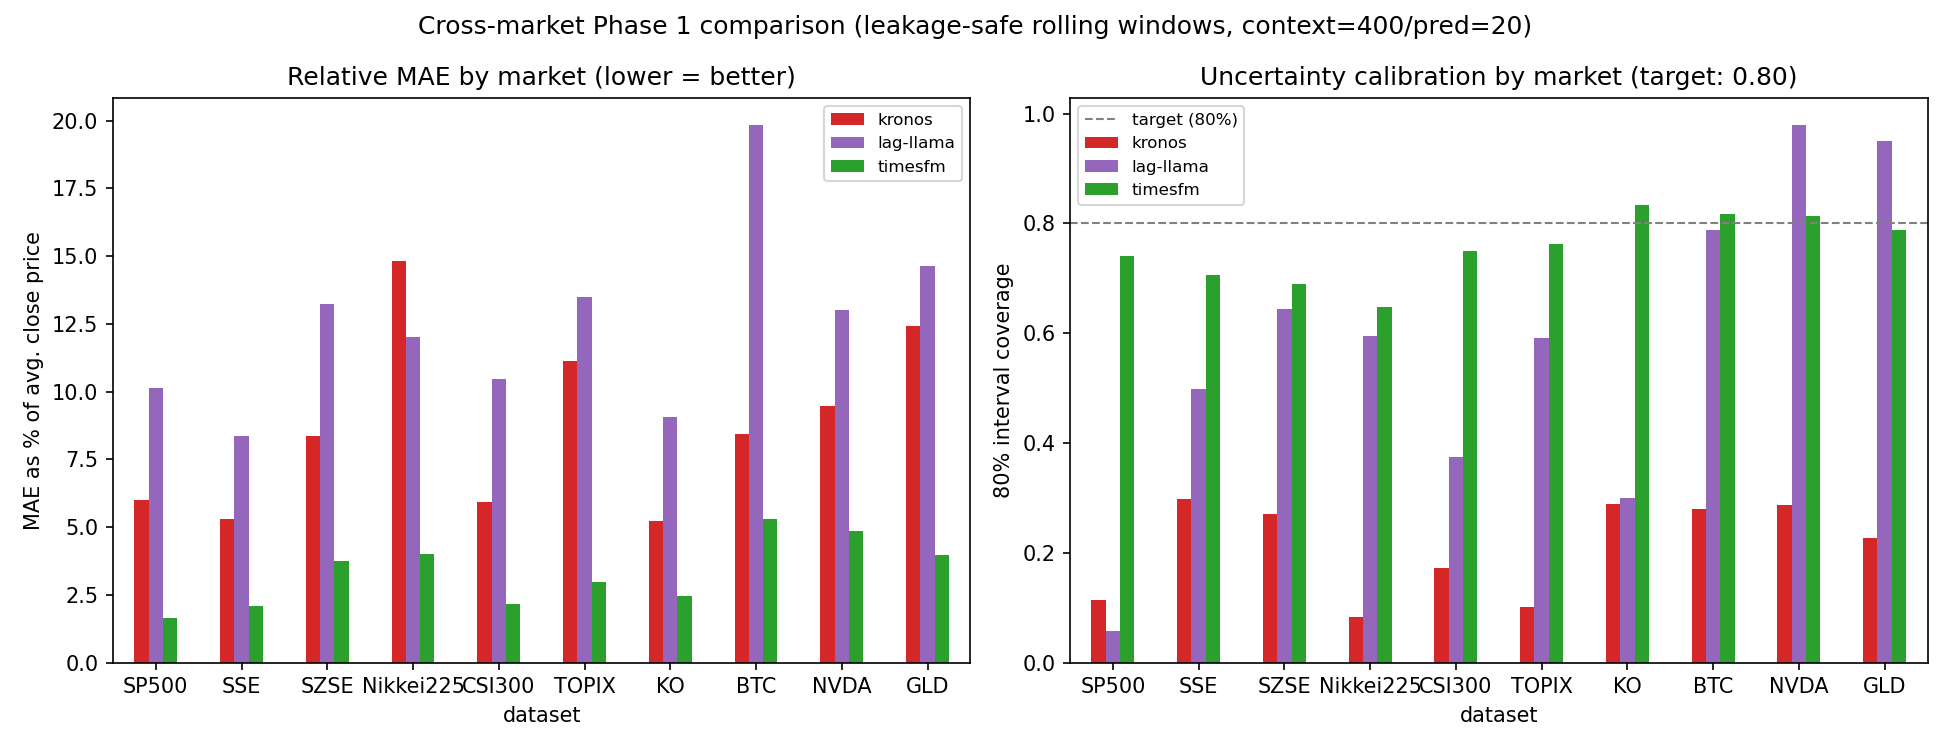

Data behind this chart, as committed beside it:
mae, rmse, dir_acc, n_points, n_windows, coverage_80, dataset, model, relative_mae_pct
416.3, 467.7, 0.4791, 580.0, 29.0, 0.1138, SP500, kronos, 5.992
704.7, 742.2, 0.4773, 580.0, 29.0, 0.0569, SP500, lag-llama, 10.14
115.4, 160.9, 0.5064, 580.0, 29.0, 0.7397, SP500, timesfm, 1.661
209, 260.1, 0.5244, 560.0, 28.0, 0.2982, SSE, kronos, 5.304
329.2, 394.2, 0.4662, 560.0, 28.0, 0.4982, SSE, lag-llama, 8.352
82.57, 107.3, 0.5451, 560.0, 28.0, 0.7054, SSE, timesfm, 2.095
1145, 1397, 0.4887, 560.0, 28.0, 0.2714, SZSE, kronos, 8.351
1815, 2231, 0.4981, 560.0, 28.0, 0.6446, SZSE, lag-llama, 13.23
512.1, 668.2, 0.5169, 560.0, 28.0, 0.6893, SZSE, timesfm, 3.734
8084, 9366, 0.4662, 560.0, 28.0, 0.08214, Nikkei225, kronos, 14.82
6552, 7883, 0.5169, 560.0, 28.0, 0.5946, Nikkei225, lag-llama, 12.01
2184, 2867, 0.4793, 560.0, 28.0, 0.6482, Nikkei225, timesfm, 4.005
271.5, 323.5, 0.4715, 480.0, 24.0, 0.1729, CSI300, kronos, 5.91
480.6, 562.6, 0.5044, 480.0, 24.0, 0.375, CSI300, lag-llama, 10.46
100.1, 131.6, 0.4956, 480.0, 24.0, 0.75, CSI300, timesfm, 2.179
41.28, 52.65, 0.453, 560.0, 28.0, 0.1018, TOPIX, kronos, 11.13
50.03, 64.98, 0.4981, 560.0, 28.0, 0.5911, TOPIX, lag-llama, 13.49
10.96, 31.57, 0.485, 560.0, 28.0, 0.7625, TOPIX, timesfm, 2.956
3.936, 5.276, 0.4955, 580.0, 29.0, 0.2879, KO, kronos, 5.233
6.817, 8.223, 0.5045, 580.0, 29.0, 0.3, KO, lag-llama, 9.064
1.845, 2.554, 0.5082, 580.0, 29.0, 0.8328, KO, timesfm, 2.453
7350, 9538, 0.5038, 840.0, 42.0, 0.2798, BTC, kronos, 8.446
17269, 22565, 0.5, 840.0, 42.0, 0.7881, BTC, lag-llama, 19.85
4613, 6688, 0.485, 840.0, 42.0, 0.8179, BTC, timesfm, 5.302
18.1, 23.06, 0.5136, 580.0, 29.0, 0.2862, NVDA, kronos, 9.463
24.89, 34.63, 0.49, 580.0, 29.0, 0.9793, NVDA, lag-llama, 13.01
9.29, 11.87, 0.5227, 580.0, 29.0, 0.8138, NVDA, timesfm, 4.856
48.52, 61.34, 0.441, 580.0, 29.0, 0.2276, GLD, kronos, 12.41
57.22, 74.38, 0.5445, 580.0, 29.0, 0.95, GLD, lag-llama, 14.63
15.53, 22.3, 0.4701, 580.0, 29.0, 0.7879, GLD, timesfm, 3.972
